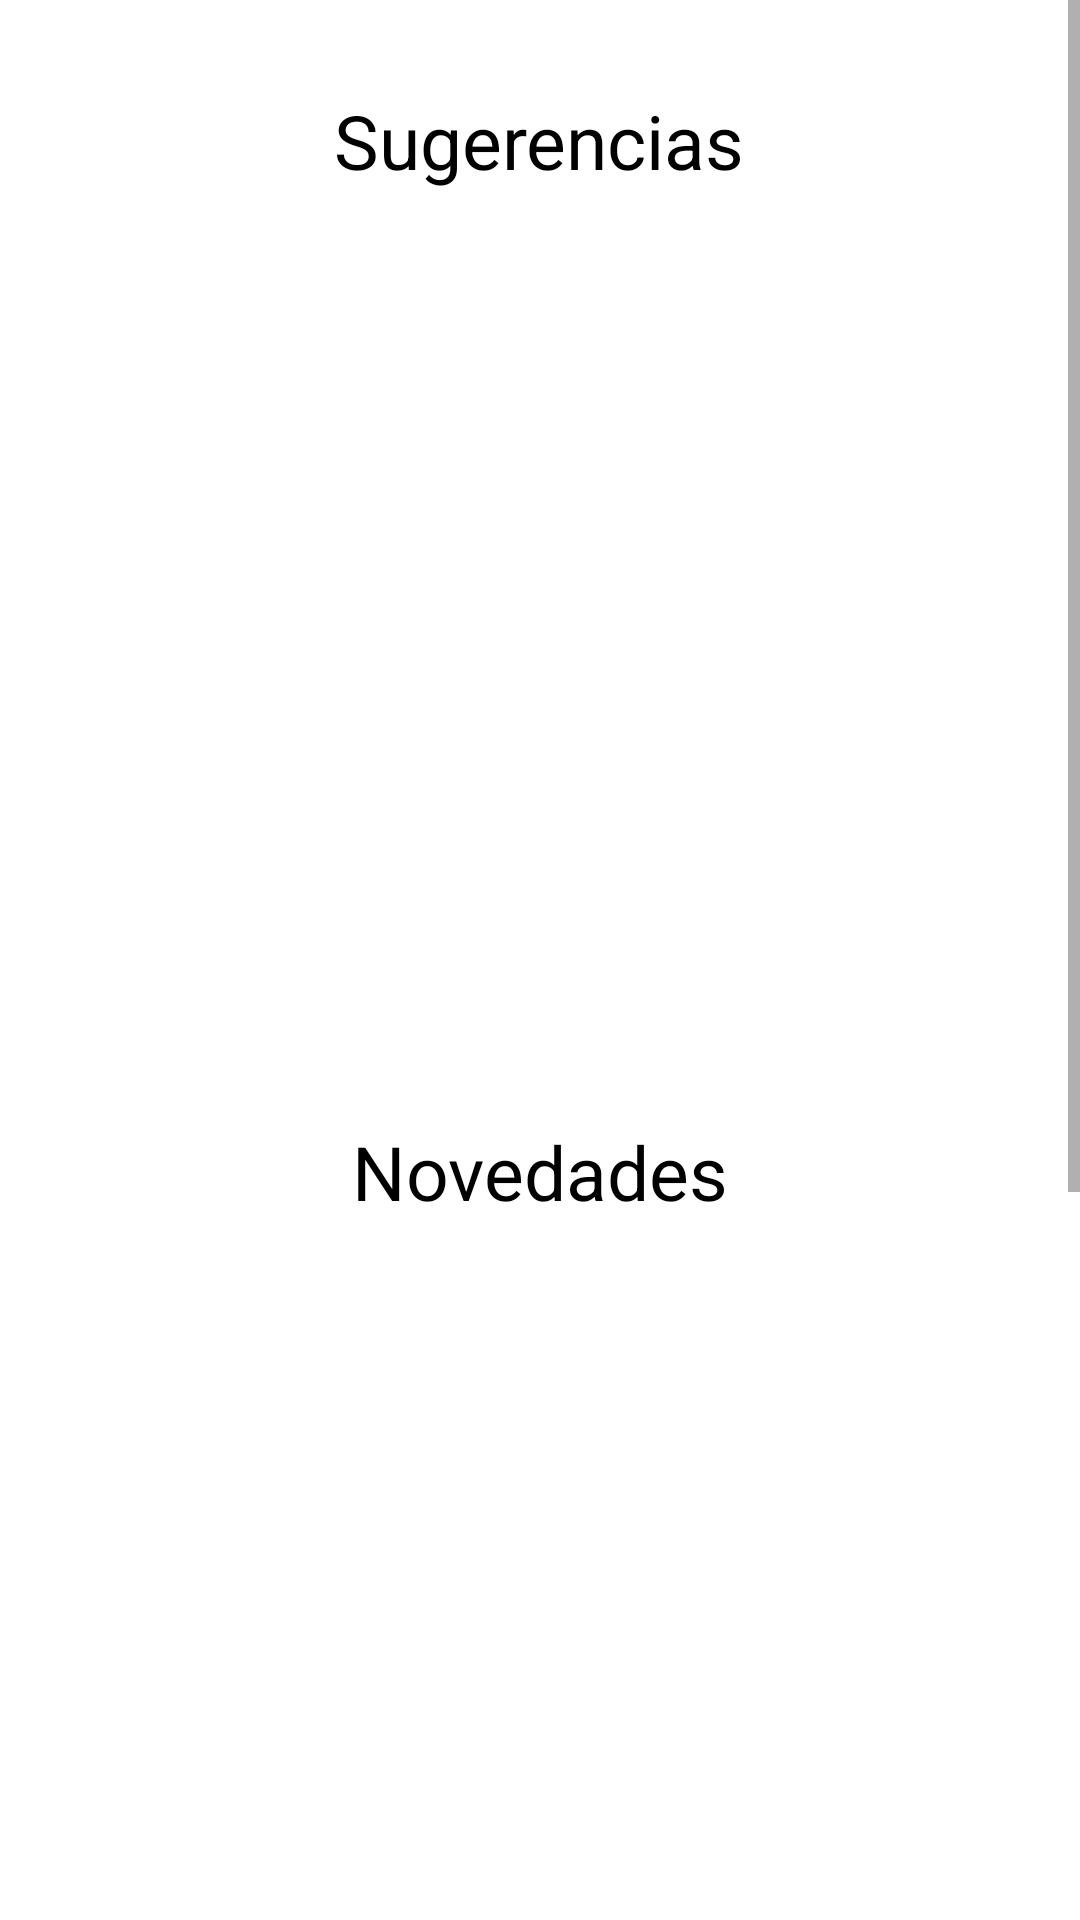

Reconstruct the res/layout file that produces this screen, plus the resources it refers to.
<!-- AndroidManifest.xml: application theme Theme.PruebaBottomNavigation -->
<!-- res/layout/fragment_home.xml -->
<?xml version="1.0" encoding="utf-8"?>
<FrameLayout xmlns:android="http://schemas.android.com/apk/res/android"
    xmlns:tools="http://schemas.android.com/tools"
    android:layout_width="match_parent"
    android:layout_height="match_parent"
    tools:context=".Fragment.HomeFragment">

    <ScrollView
        android:layout_width="match_parent"
        android:layout_height="match_parent">

        <LinearLayout
            android:layout_width="match_parent"
            android:layout_height="wrap_content"
            android:orientation="vertical">

            <TextView
                android:id="@+id/txtCesta"
                android:layout_width="wrap_content"
                android:layout_height="wrap_content"
                android:layout_gravity="center"
                android:layout_marginTop="30dp"
                android:text="Sugerencias"
                android:textColor="?attr/colorOnSecondary"
                android:textSize="25dp" />

            <androidx.recyclerview.widget.RecyclerView
                android:id="@+id/recyclerViewSugerencias"
                android:layout_width="match_parent"
                android:layout_height="250dp"
                android:layout_marginTop="30dp"
                android:layout_gravity="center"
                android:orientation="horizontal"
                />

            <TextView
                android:id="@+id/txtNovedades"
                android:layout_width="wrap_content"
                android:layout_height="wrap_content"
                android:layout_gravity="center"
                android:layout_marginTop="30dp"
                android:text="Novedades"
                android:textColor="?attr/colorOnSecondary"
                android:textSize="25dp" />

            <androidx.recyclerview.widget.RecyclerView
                android:id="@+id/recyclerViewNovedades"
                android:layout_width="match_parent"
                android:layout_height="250dp"
                android:layout_marginTop="30dp"
                android:layout_gravity="center"
                android:orientation="horizontal"
                />

            <TextView
                android:id="@+id/txtTopVentas"
                android:layout_width="wrap_content"
                android:layout_height="wrap_content"
                android:layout_gravity="center"
                android:layout_marginTop="30dp"
                android:text="Top Ventas"
                android:textColor="?attr/colorOnSecondary"
                android:textSize="25dp" />

            <androidx.recyclerview.widget.RecyclerView
                android:id="@+id/recyclerViewTopVentas"
                android:layout_width="match_parent"
                android:layout_height="250dp"
                android:layout_marginTop="30dp"
                android:layout_gravity="center"
                android:orientation="horizontal"
                />

        </LinearLayout>
    </ScrollView>


</FrameLayout>
<!-- resources referenced by this layout -->
<resources>
  <style name="Theme.PruebaBottomNavigation" parent="Theme.MaterialComponents.DayNight.DarkActionBar">
          
          <item name="colorPrimary">@color/green</item>
          <item name="colorPrimaryVariant">@color/green</item>
          <item name="colorOnPrimary">@color/white</item>
          
          <item name="colorSecondary">@color/green_menta</item>
          <item name="colorSecondaryVariant">@color/green_oliva</item>
          <item name="colorOnSecondary">@color/black</item>
          
          <item name="android:statusBarColor">?attr/colorPrimaryVariant</item>
          
      </style>
  <color name="green">#00C957</color>
  <color name="white">#FFFFFFFF</color>
  <color name="green_menta">#98FB98</color>
  <color name="green_oliva">#808000</color>
  <color name="black">#FF000000</color>
</resources>
